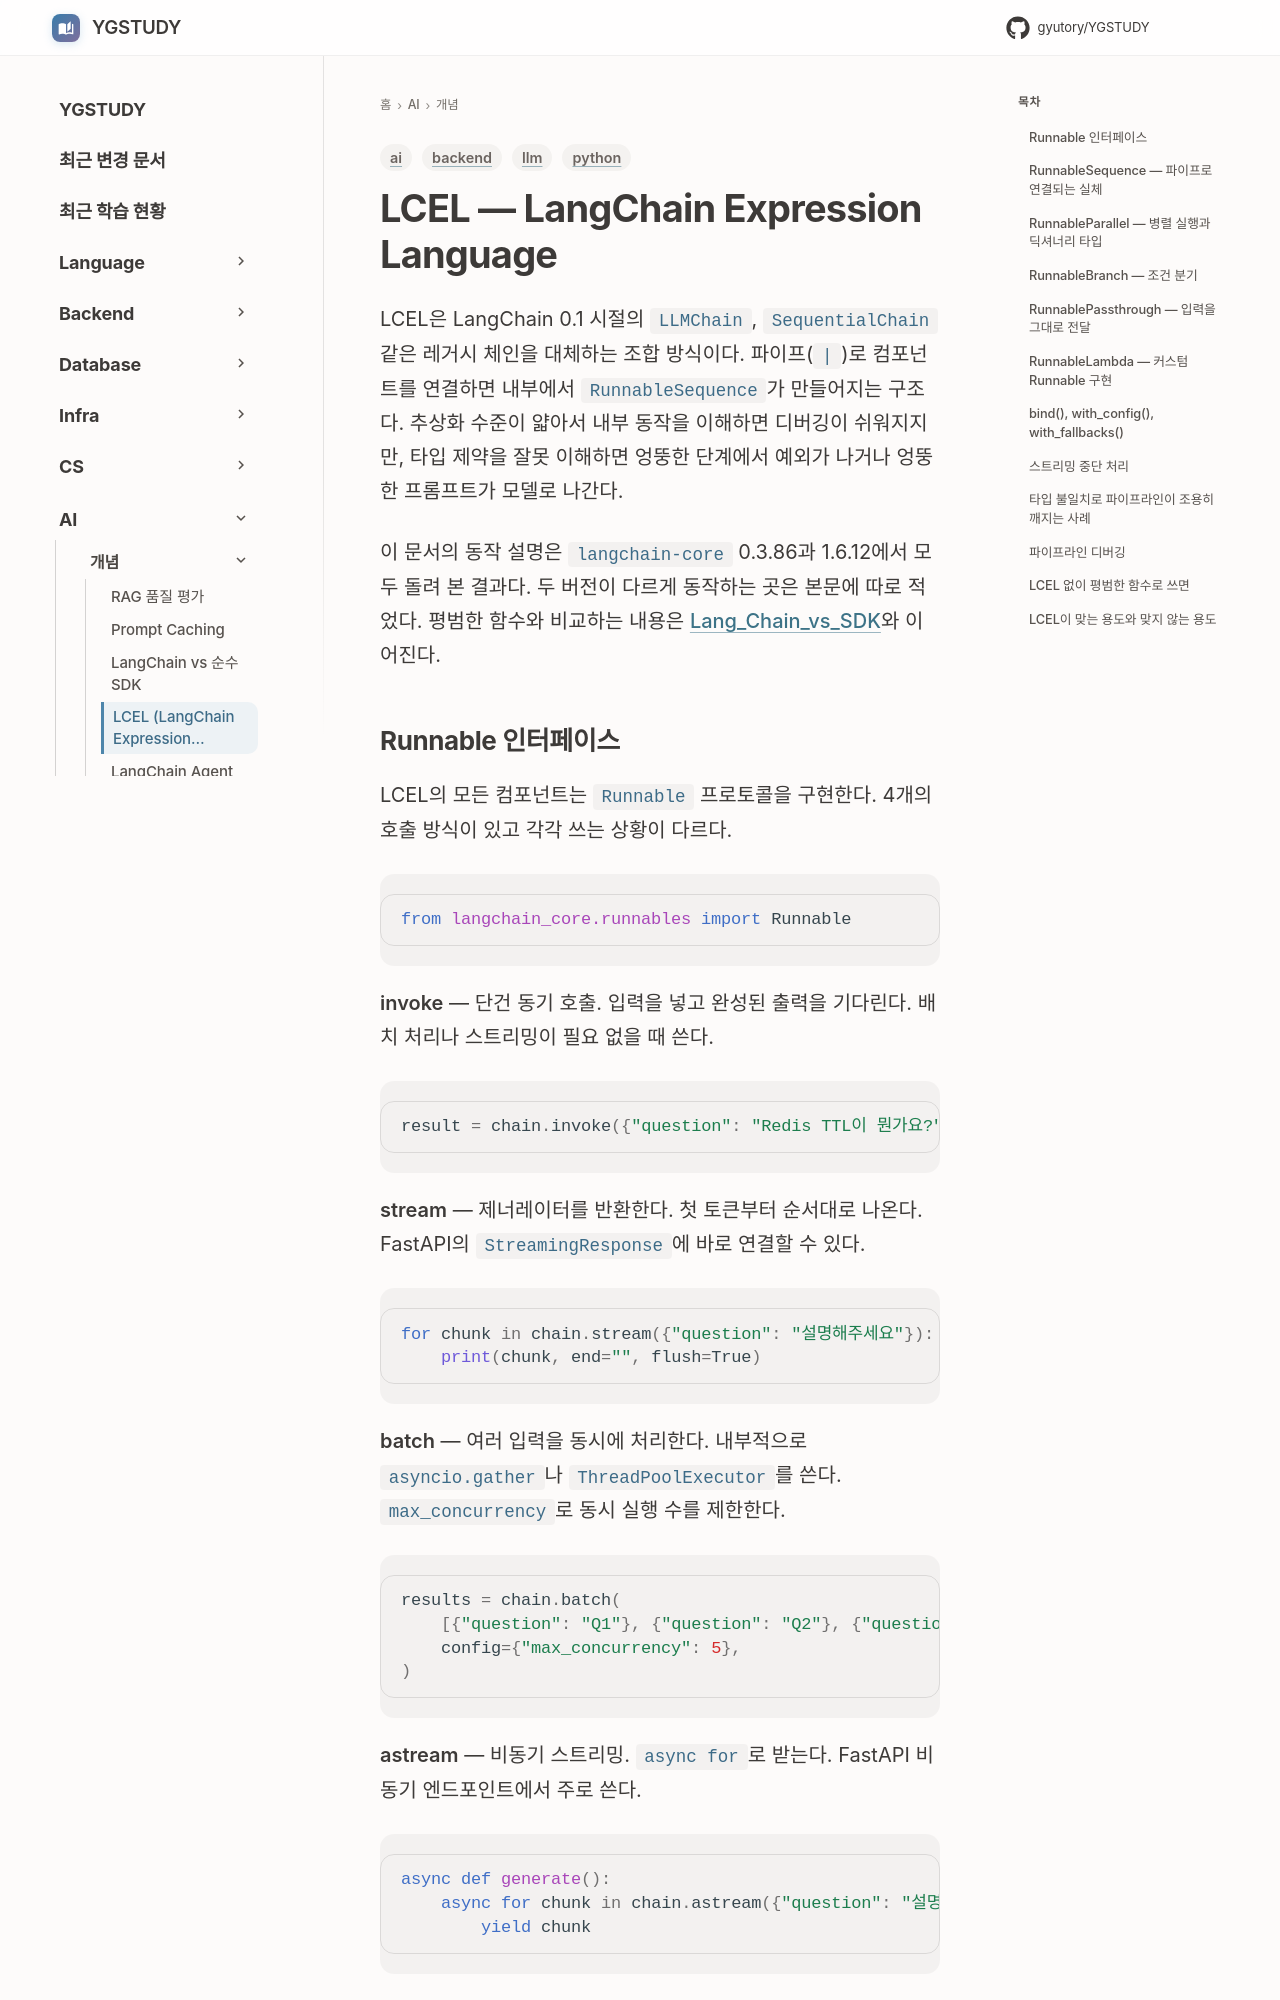

repository: GYUTORY/YGSTUDY · page: AI/Concepts/Lang_Chain_LCEL/index.html · generator: mkdocs

---
title: LCEL — LangChain Expression Language
tags: [ai, llm, python, backend]
updated: 2026-10-19
---

# LCEL — LangChain Expression Language

LCEL은 LangChain 0.1 시절의 `LLMChain`, `SequentialChain` 같은 레거시 체인을 대체하는 조합 방식이다. 파이프(`|`)로 컴포넌트를 연결하면 내부에서 `RunnableSequence`가 만들어지는 구조다. 추상화 수준이 얇아서 내부 동작을 이해하면 디버깅이 쉬워지지만, 타입 제약을 잘못 이해하면 엉뚱한 단계에서 예외가 나거나 엉뚱한 프롬프트가 모델로 나간다.

이 문서의 동작 설명은 `langchain-core` 0.3.86과 1.6.12에서 모두 돌려 본 결과다. 두 버전이 다르게 동작하는 곳은 본문에 따로 적었다. 평범한 함수와 비교하는 내용은 [Lang_Chain_vs_SDK](Lang_Chain_vs_SDK.md)와 이어진다.

## Runnable 인터페이스

LCEL의 모든 컴포넌트는 `Runnable` 프로토콜을 구현한다. 4개의 호출 방식이 있고 각각 쓰는 상황이 다르다.

```python
from langchain_core.runnables import Runnable
```

**invoke** — 단건 동기 호출. 입력을 넣고 완성된 출력을 기다린다. 배치 처리나 스트리밍이 필요 없을 때 쓴다.

```python
result = chain.invoke({"question": "Redis TTL이 뭔가요?"})
```

**stream** — 제너레이터를 반환한다. 첫 토큰부터 순서대로 나온다. FastAPI의 `StreamingResponse`에 바로 연결할 수 있다.

```python
for chunk in chain.stream({"question": "설명해주세요"}):
    print(chunk, end="", flush=True)
```

**batch** — 여러 입력을 동시에 처리한다. 내부적으로 `asyncio.gather`나 `ThreadPoolExecutor`를 쓴다. `max_concurrency`로 동시 실행 수를 제한한다.

```python
results = chain.batch(
    [{"question": "Q1"}, {"question": "Q2"}, {"question": "Q3"}],
    config={"max_concurrency": 5},
)
```

**astream** — 비동기 스트리밍. `async for`로 받는다. FastAPI 비동기 엔드포인트에서 주로 쓴다.

```python
async def generate():
    async for chunk in chain.astream({"question": "설명해주세요"}):
        yield chunk
```

`ainvoke`, `abatch`도 있다. 비동기 컨텍스트라면 이쪽을 쓴다.
